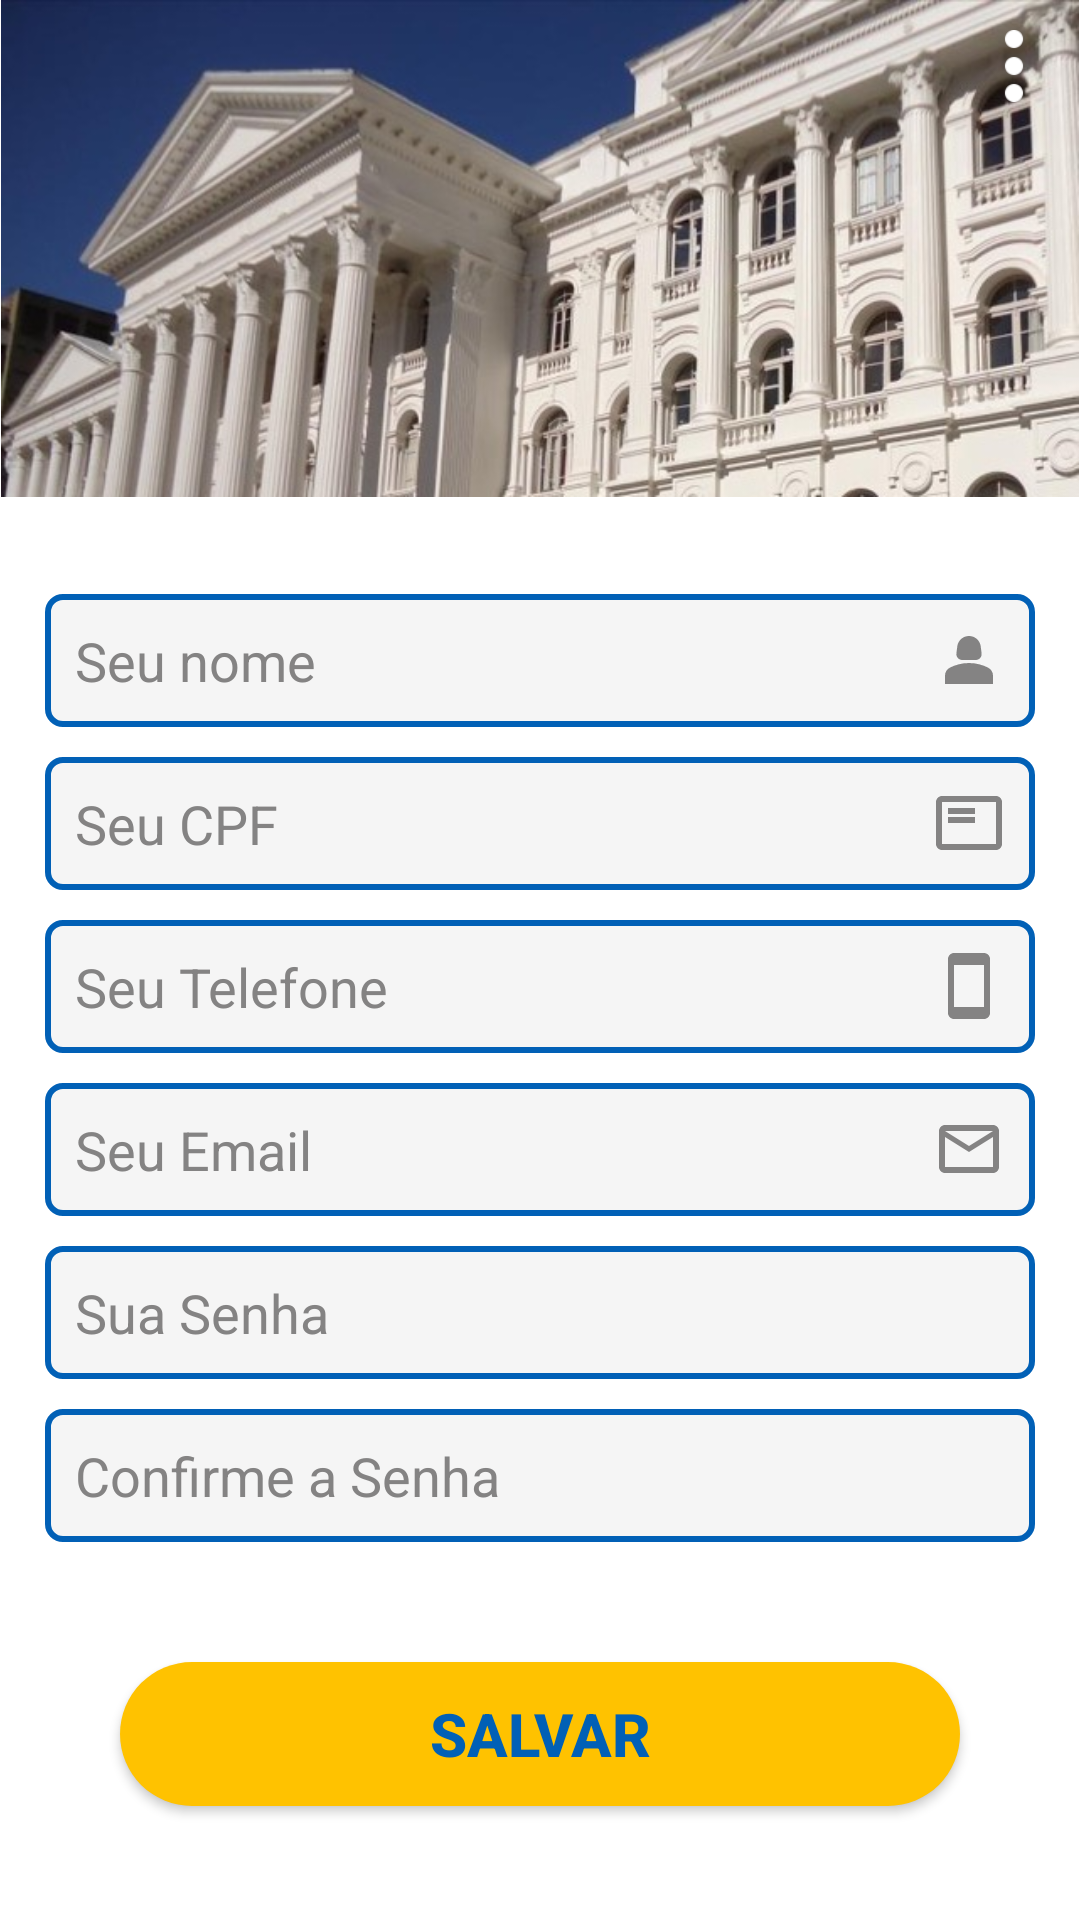

Write the Android layout XML for this screen, with the resource values it uses.
<!-- AndroidManifest.xml: application theme Theme.TccFrontMobileUsuario -->
<!-- res/layout/activity_primeiro_acesso.xml -->
<?xml version="1.0" encoding="utf-8"?>
<androidx.constraintlayout.widget.ConstraintLayout xmlns:android="http://schemas.android.com/apk/res/android"
    xmlns:app="http://schemas.android.com/apk/res-auto"
    xmlns:tools="http://schemas.android.com/tools"
    android:layout_width="match_parent"
    android:layout_height="match_parent"
    tools:context=".usuario.PrimeiroAcesso"
    android:background="@color/white"
    >


    <ImageView
        android:id="@+id/imagemufpr"
        android:layout_width="match_parent"
        android:layout_height="wrap_content"
        android:adjustViewBounds="true"
        android:scaleType="fitCenter"
        android:src="@drawable/ufpr_primeiroacesso"
        app:layout_constraintTop_toTopOf="parent"
        app:layout_constraintStart_toStartOf="parent"
        app:layout_constraintEnd_toEndOf="parent" />

    <View
        android:id="@+id/conteinerComponentsCadastro"
        style="@style/ConteinerComponents"
        android:layout_height="450dp"
        android:layout_width="match_parent"
        app:layout_constraintTop_toBottomOf="@id/imagemufpr"
        app:layout_constraintStart_toStartOf="parent"
        app:layout_constraintEnd_toEndOf="parent"
        app:layout_constraintBottom_toBottomOf="parent"
        />



    <ImageView
        android:id="@+id/closebutton"
        android:layout_width="24dp"
        android:layout_height="24dp"
        android:src="@drawable/baseline_close_24"
        app:layout_constraintTop_toTopOf="parent"
        app:layout_constraintStart_toStartOf="parent"
        android:layout_margin="10dp"
        android:onClick="closeActivity"
        />

    <ImageView
        android:id="@+id/menu"
        android:layout_width="24dp"
        android:layout_height="24dp"
        android:src="@drawable/menuopcoesbranco"
        app:layout_constraintTop_toTopOf="parent"
        app:layout_constraintEnd_toEndOf="parent"
        android:layout_margin="10dp"
        android:onClick="menuDeslogado"
        android:cropToPadding="true"
        android:scaleType="centerCrop"
        />


    <TextView
        android:id="@+id/primeiro_ac"
        android:layout_width="match_parent"
        android:layout_height="match_parent"
        android:layout_marginTop="200dp"
        android:text="Primeiro Acesso"
        android:textAlignment="center"
        android:textColor="@color/yellow"
        android:textSize="24sp"
        android:textStyle="bold"
        app:layout_constraintEnd_toEndOf="@id/conteinerComponentsCadastro"
        app:layout_constraintStart_toStartOf="@id/conteinerComponentsCadastro"
        app:layout_constraintTop_toTopOf="@id/conteinerComponentsCadastro" />

    <EditText
        android:id="@+id/editTextName"
        style="@style/editText"
        android:textColor="@color/black"
        android:drawableRight="@drawable/baseline_person_2_24"
        app:layout_constraintEnd_toEndOf="@id/conteinerComponentsCadastro"
        app:layout_constraintStart_toStartOf="@id/conteinerComponentsCadastro"
        app:layout_constraintTop_toTopOf="@id/conteinerComponentsCadastro"
        android:layout_width="match_parent"
        android:layout_height="wrap_content"
        android:layout_marginStart="15sp"
        android:layout_marginEnd="15sp"
        android:hint="Seu nome"
        android:inputType="text"
        android:layout_marginTop="20dp"
        android:textColorHint="@color/gray"/>

    <EditText
        android:id="@+id/editTextCpf"
        style="@style/editText"
        android:textColor="@color/black"
        app:layout_constraintTop_toBottomOf="@id/editTextName"
        app:layout_constraintEnd_toEndOf="@id/conteinerComponentsCadastro"
        app:layout_constraintStart_toStartOf="@id/conteinerComponentsCadastro"
        android:layout_width="match_parent"
        android:layout_height="wrap_content"
        android:layout_marginTop="10sp"
        android:layout_marginStart="15sp"
        android:layout_marginEnd="15sp"
        android:hint="Seu CPF"
        android:drawableRight="@drawable/document"
        android:inputType="text"
        android:textColorHint="@color/gray"/>


    <EditText
        android:id="@+id/editTextTelefone"
        style="@style/editText"
        android:textColor="@color/black"
        app:layout_constraintTop_toBottomOf="@id/editTextCpf"
        app:layout_constraintEnd_toEndOf="@id/conteinerComponentsCadastro"
        app:layout_constraintStart_toStartOf="@id/conteinerComponentsCadastro"
        android:layout_width="match_parent"
        android:layout_height="wrap_content"
        android:layout_marginTop="10sp"
        android:layout_marginStart="15sp"
        android:layout_marginEnd="15sp"
        android:hint="Seu Telefone"
        android:drawableRight="@drawable/smartphone"
        android:inputType="text"
        android:textColorHint="@color/gray"/>

    <EditText
        android:id="@+id/editTextEmailAddress"
        style="@style/editText"
        android:textColor="@color/black"
        app:layout_constraintTop_toBottomOf="@id/editTextTelefone"
        app:layout_constraintEnd_toEndOf="@id/conteinerComponentsCadastro"
        app:layout_constraintStart_toStartOf="@id/conteinerComponentsCadastro"
        android:layout_width="match_parent"
        android:layout_height="wrap_content"
        android:layout_marginTop="10sp"
        android:layout_marginStart="15sp"
        android:layout_marginEnd="15sp"
        android:hint="Seu Email"
        android:drawableRight="@drawable/email"
        android:inputType="textEmailAddress"
        android:textColorHint="@color/gray"/>


    <EditText
        android:id="@+id/editTextPassword"
        style="@style/editText"
        android:textColor="@color/black"
        android:layout_width="match_parent"
        android:layout_height="wrap_content"
        android:layout_marginTop="10sp"
        android:layout_marginStart="15sp"
        android:layout_marginEnd="15sp"
        app:layout_constraintTop_toBottomOf="@id/editTextEmailAddress"
        app:layout_constraintEnd_toEndOf="@id/conteinerComponentsCadastro"
        app:layout_constraintStart_toStartOf="@id/conteinerComponentsCadastro"
        android:inputType="textPassword"
        android:hint="Sua Senha"
        android:drawableRight="@drawable/baseline_remove_eye_24"
        android:textColorHint="@color/gray"/>


    <EditText
        android:id="@+id/editTextPassword2"
        style="@style/editText"
        android:textColor="@color/black"
        android:layout_width="match_parent"
        android:layout_height="wrap_content"
        android:layout_marginTop="10sp"
        android:layout_marginStart="15sp"
        android:layout_marginEnd="15sp"
        android:inputType="textPassword"
        app:layout_constraintTop_toBottomOf="@id/editTextPassword"
        app:layout_constraintEnd_toEndOf="@id/conteinerComponentsCadastro"
        app:layout_constraintStart_toStartOf="@id/conteinerComponentsCadastro"
        android:hint="Confirme a Senha"
        android:drawableRight="@drawable/baseline_remove_eye_24"
        android:drawableTint="@color/gray"
        android:textColorHint="@color/gray"
        />


        <androidx.appcompat.widget.AppCompatButton
            android:id="@+id/buttonSalvarCadastro"
            style="@style/Button_yellow"
            android:onClick="salvarCadastro"
            android:text="Salvar"
            app:layout_constraintTop_toBottomOf="@id/editTextPassword2"
            app:layout_constraintStart_toStartOf="parent"
            app:layout_constraintEnd_toEndOf="parent"

            />






</androidx.constraintlayout.widget.ConstraintLayout>
<!-- resources referenced by this layout -->
<resources>
  <color name="black">#FF000000</color>
  <color name="gray">#848383</color>
  <color name="white">#FFFFFFFF</color>
  <color name="yellow">#FFC200</color>
  <!-- drawable document (drawable) -->
  <vector android:autoMirrored="true" android:height="24dp"
      android:tint="@color/gray" android:viewportHeight="24"
      android:viewportWidth="24" android:width="24dp" xmlns:android="http://schemas.android.com/apk/res/android">
      <path android:fillColor="@android:color/white" android:pathData="M21,3L3,3c-1.1,0 -2,0.9 -2,2v14c0,1.1 0.9,2 2,2h18c1.1,0 2,-0.9 2,-2L23,5c0,-1.1 -0.9,-2 -2,-2zM21,19L3,19L3,5h18v14zM5,10h9v2L5,12zM5,7h9v2L5,9z"/>
  </vector>
  <!-- drawable email (drawable) -->
  <vector android:height="24dp" android:tint="@color/gray"
      android:viewportHeight="24" android:viewportWidth="24"
      android:width="24dp" xmlns:android="http://schemas.android.com/apk/res/android">
      <path android:fillColor="@color/white" android:pathData="M22,6c0,-1.1 -0.9,-2 -2,-2L4,4c-1.1,0 -2,0.9 -2,2v12c0,1.1 0.9,2 2,2h16c1.1,0 2,-0.9 2,-2L22,6zM20,6l-8,5 -8,-5h16zM20,18L4,18L4,8l8,5 8,-5v10z"/>
  </vector>
  <!-- drawable smartphone (drawable) -->
  <vector android:height="24dp" android:tint="@color/gray"
      android:viewportHeight="24" android:viewportWidth="24"
      android:width="24dp" xmlns:android="http://schemas.android.com/apk/res/android">
      <path android:fillColor="@color/gray" android:pathData="M17,1.01L7,1c-1.1,0 -2,0.9 -2,2v18c0,1.1 0.9,2 2,2h10c1.1,0 2,-0.9 2,-2V3c0,-1.1 -0.9,-1.99 -2,-1.99zM17,19H7V5h10v14z"/>
  </vector>
  <style name="Button_yellow">
          <item name="android:layout_width">match_parent</item>
          <item name="android:layout_height">wrap_content</item>
          <item name="android:layout_marginLeft">40dp</item>
          <item name="android:layout_marginRight">40dp</item>
          <item name="android:layout_marginTop">40dp</item>
          <item name="android:background">@drawable/button_yellow</item>
          <item name="android:textStyle">bold</item>
          <item name="android:textSize">20dp</item>
          <item name="android:textColor">@color/blue</item>
  
  
  
  
      </style>
  <style name="ConteinerComponents">
  
          <item name="android:layout_width">match_parent</item>
          <item name="android:layout_height">250dp</item>
          <item name="android:background">@drawable/container_components</item>
          <item name="android:layout_margin">20dp</item>
  
  
      </style>
  <style name="editText">
          <item name="android:layout_width">match_parent</item>
          <item name="android:layout_height">wrap_content</item>
          <item name="android:background">@drawable/edit_text</item>
          <item name="android:padding">10dp</item>
          <item name="android:layout_marginLeft">40dp</item>
          <item name="android:layout_marginRight">40dp</item>
          <item name="android:layout_marginTop">15dp</item>
          <item name="android:maxLength">35</item>
  
      </style>
  <!-- drawable button_yellow (drawable) -->
  <?xml version="1.0" encoding="utf-8"?>
  <shape xmlns:android="http://schemas.android.com/apk/res/android">
      <corners android:radius="40dp"/>
      <solid android:color="@color/yellow"/>
  </shape>
  <color name="blue">#0160B6</color>
  <!-- drawable edit_text (drawable) -->
  <?xml version="1.0" encoding="utf-8"?>
  <shape xmlns:android="http://schemas.android.com/apk/res/android">
      <solid android:color="@color/lightgray" />
      <corners android:radius="5dp"/>
      <stroke android:color="@color/blue" android:width="2dp"/>
  </shape>
  <color name="teal_200">#FF03DAC5</color>
  <color name="teal_700">#FF018786</color>
  <color name="lightgray">#F5F5F5</color>
</resources>
